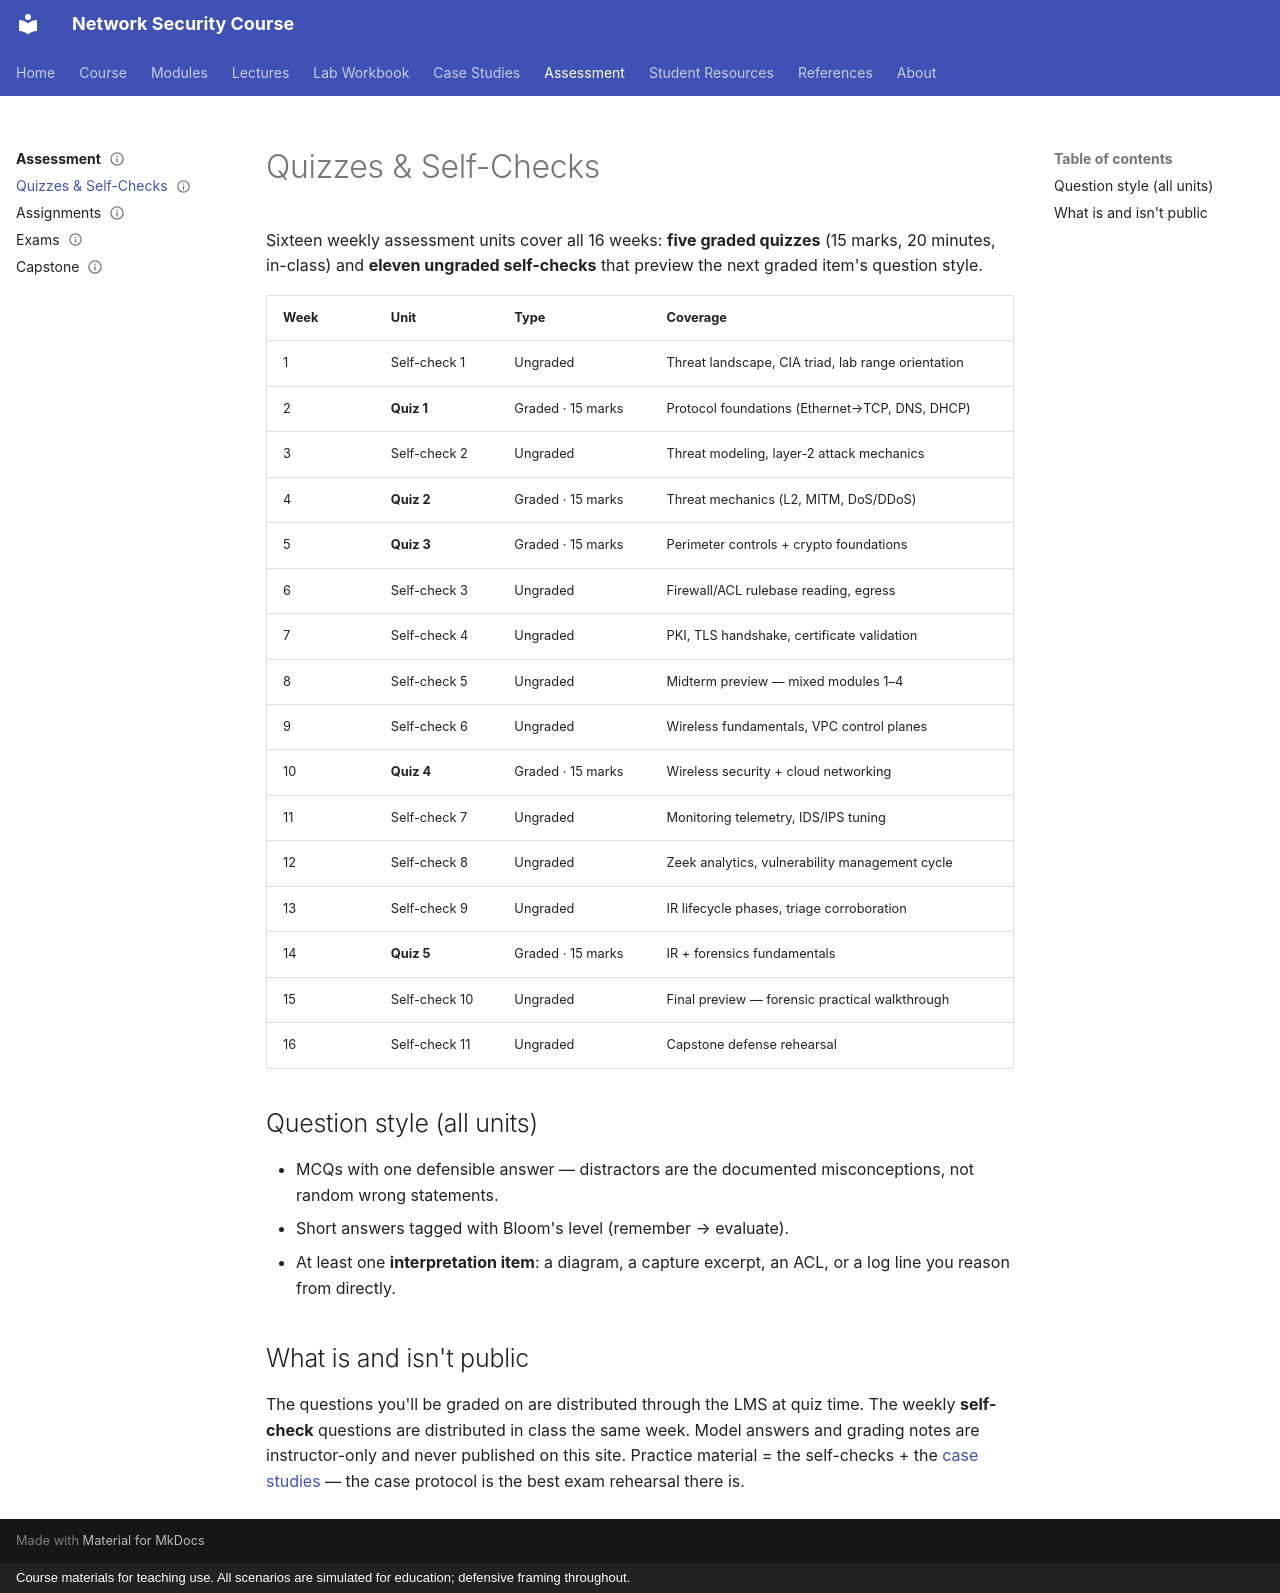

repository: nadeem-majeedch/Network-Security-Course · page: assessment/quizzes/index.html · generator: mkdocs · copyright: Course materials for teaching use. All scenarios are simulated for education; defensive framing throughout.

---
status: complete
artifact-type: assessment-page
instructor-only: false
---

# Quizzes & Self-Checks

Sixteen weekly assessment units cover all 16 weeks: **five graded quizzes**
(15 marks, 20 minutes, in-class) and **eleven ungraded self-checks** that
preview the next graded item's question style.

| Week | Unit | Type | Coverage |
|---|---|---|---|
| 1 | Self-check 1 | Ungraded | Threat landscape, CIA triad, lab range orientation |
| 2 | **Quiz 1** | Graded · 15 marks | Protocol foundations (Ethernet→TCP, DNS, DHCP) |
| 3 | Self-check 2 | Ungraded | Threat modeling, layer-2 attack mechanics |
| 4 | **Quiz 2** | Graded · 15 marks | Threat mechanics (L2, MITM, DoS/DDoS) |
| 5 | **Quiz 3** | Graded · 15 marks | Perimeter controls + crypto foundations |
| 6 | Self-check 3 | Ungraded | Firewall/ACL rulebase reading, egress |
| 7 | Self-check 4 | Ungraded | PKI, TLS handshake, certificate validation |
| 8 | Self-check 5 | Ungraded | Midterm preview — mixed modules 1–4 |
| 9 | Self-check 6 | Ungraded | Wireless fundamentals, VPC control planes |
| 10 | **Quiz 4** | Graded · 15 marks | Wireless security + cloud networking |
| 11 | Self-check 7 | Ungraded | Monitoring telemetry, IDS/IPS tuning |
| 12 | Self-check 8 | Ungraded | Zeek analytics, vulnerability management cycle |
| 13 | Self-check 9 | Ungraded | IR lifecycle phases, triage corroboration |
| 14 | **Quiz 5** | Graded · 15 marks | IR + forensics fundamentals |
| 15 | Self-check 10 | Ungraded | Final preview — forensic practical walkthrough |
| 16 | Self-check 11 | Ungraded | Capstone defense rehearsal |

## Question style (all units)

- MCQs with one defensible answer — distractors are the documented
  misconceptions, not random wrong statements.
- Short answers tagged with Bloom's level (remember → evaluate).
- At least one **interpretation item**: a diagram, a capture excerpt, an
  ACL, or a log line you reason from directly.

## What is and isn't public

The questions you'll be graded on are distributed through the LMS at
quiz time. The weekly **self-check** questions are distributed in class
the same week. Model answers and grading notes are instructor-only and
never published on this site. Practice material = the self-checks +
the [case studies](../cases/index.md) — the case protocol is the best
exam rehearsal there is.
